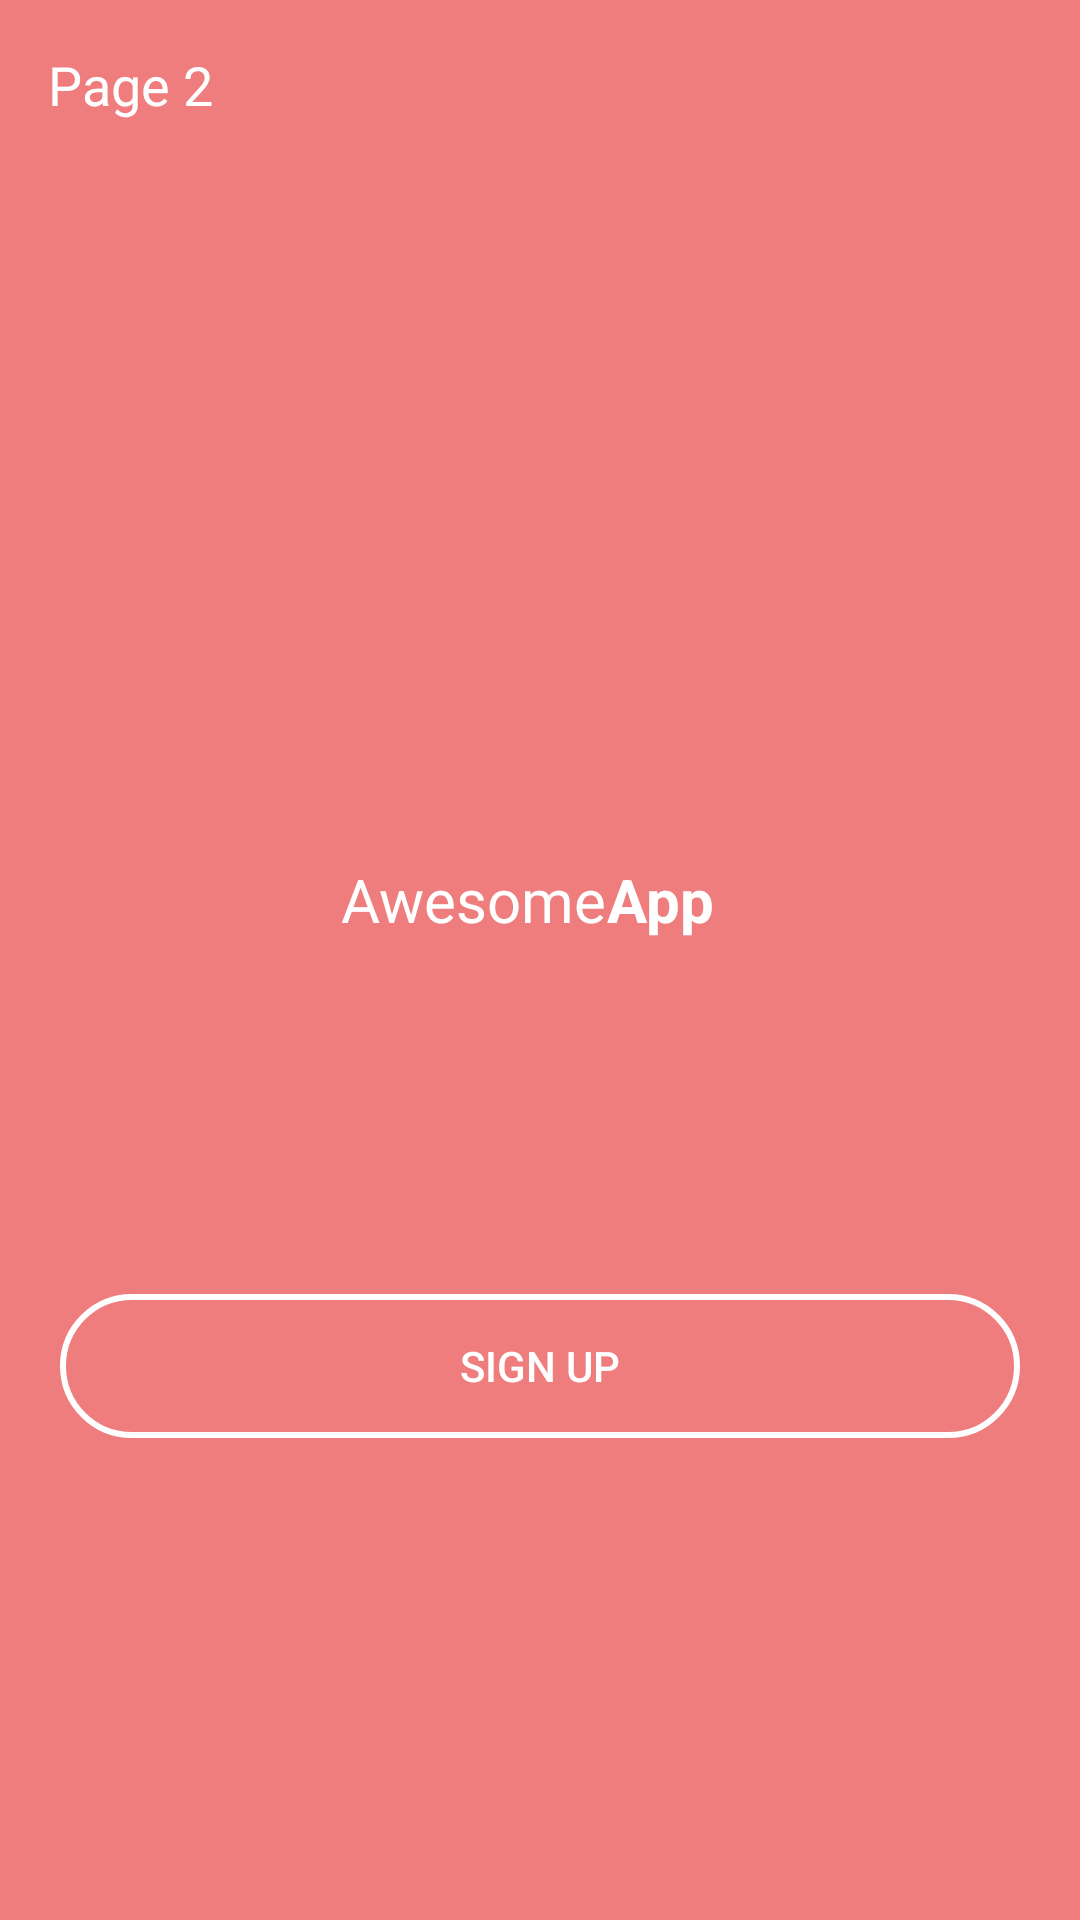

Write the Android layout XML for this screen, with the resource values it uses.
<!-- AndroidManifest.xml: application theme Theme.LoginFirebase -->
<!-- res/layout/fragment_screen_slide_page2.xml -->
<?xml version="1.0" encoding="utf-8"?>
<androidx.constraintlayout.widget.ConstraintLayout xmlns:android="http://schemas.android.com/apk/res/android"
    xmlns:app="http://schemas.android.com/apk/res-auto"
    xmlns:tools="http://schemas.android.com/tools"
    android:layout_width="match_parent"
    android:layout_height="match_parent"
    android:background="#CCEC5D5D"
    tools:context=".ActivityScreenSlide">

    <TextView
        android:id="@+id/textView2"
        style="?android:textAppearanceMedium"
        android:layout_width="match_parent"
        android:layout_height="wrap_content"
        android:lineSpacingMultiplier="1.2"
        android:padding="16dp"
        android:text="Page 2"
        android:textColor="@color/white"
        app:layout_constraintEnd_toEndOf="parent"
        app:layout_constraintStart_toStartOf="parent"
        app:layout_constraintTop_toTopOf="parent" />

    <ImageView
        android:id="@+id/imageView2"
        android:layout_width="wrap_content"
        android:layout_height="wrap_content"
        android:layout_marginStart="181dp"
        android:layout_marginLeft="181dp"
        android:layout_marginTop="137dp"
        android:layout_marginEnd="182dp"
        android:layout_marginRight="182dp"
        android:src="@drawable/ic_headset_48_white"
        app:layout_constraintEnd_toEndOf="parent"
        app:layout_constraintStart_toStartOf="parent"
        app:layout_constraintTop_toBottomOf="@+id/textView2" />

    <TextView
        android:id="@+id/textView"
        android:layout_width="wrap_content"
        android:layout_height="wrap_content"
        android:layout_marginStart="135dp"
        android:layout_marginLeft="135dp"
        android:layout_marginTop="45dp"
        android:text="Awesome"
        android:textColor="@color/white"
        android:textSize="20sp"
        app:layout_constraintEnd_toStartOf="@+id/textView3"
        app:layout_constraintStart_toStartOf="parent"
        app:layout_constraintTop_toBottomOf="@+id/imageView2" />

    <TextView
        android:id="@+id/textView3"
        android:layout_width="wrap_content"
        android:layout_height="wrap_content"
        android:layout_marginTop="45dp"
        android:layout_marginEnd="143dp"
        android:layout_marginRight="143dp"
        android:text="App"
        android:textColor="@color/white"
        android:textSize="20sp"
        android:textStyle="bold"
        app:layout_constraintEnd_toEndOf="parent"
        app:layout_constraintStart_toEndOf="@+id/textView"
        app:layout_constraintTop_toBottomOf="@+id/imageView2" />

    <Button
        android:id="@+id/button"
        android:layout_width="320dp"
        android:layout_height="wrap_content"
        android:layout_marginStart="159dp"
        android:layout_marginLeft="159dp"
        android:layout_marginTop="118dp"
        android:layout_marginEnd="159dp"
        android:layout_marginRight="159dp"
        android:text="SIGN UP"
        android:textColor="@color/white"
        android:background="@drawable/rounded_transparent_button"
        android:foreground="@drawable/ripple_circle"
        app:layout_constraintEnd_toEndOf="parent"
        app:layout_constraintStart_toStartOf="parent"
        app:layout_constraintTop_toBottomOf="@+id/textView"
        android:stateListAnimator="@null"

        />

    <Button
        android:id="@+id/button2"
        android:layout_width="320dp"
        android:layout_height="wrap_content"
        android:layout_marginStart="161dp"
        android:layout_marginLeft="161dp"
        android:layout_marginTop="12dp"
        android:layout_marginEnd="162dp"
        android:layout_marginRight="162dp"
        android:layout_marginBottom="170dp"
        android:background="@drawable/rounded_button"
        android:foreground="@drawable/ripple_transparent_circle"
        android:text="LOGIN"
        android:textColor="#EC5D5D"
        app:layout_constraintBottom_toBottomOf="parent"
        app:layout_constraintEnd_toEndOf="parent"
        app:layout_constraintStart_toStartOf="parent"
        app:layout_constraintTop_toBottomOf="@+id/button"
        app:layout_constraintVertical_bias="1.0"
        android:stateListAnimator="@null"
        />


</androidx.constraintlayout.widget.ConstraintLayout>
<!-- resources referenced by this layout -->
<resources>
  <color name="white">#FFFFFFFF</color>
  <!-- drawable ic_headset_48_white (drawable-v24) -->
  <vector xmlns:android="http://schemas.android.com/apk/res/android"
      android:width="48dp"
      android:height="48dp"
      android:viewportWidth="48"
      android:viewportHeight="48">
    <path
        android:fillColor="#FFFFFF"
        android:pathData="M24,2c-9.94,0 -18,8.06 -18,18v14c0,3.31 2.69,6 6,6h6v-16h-8v-4c0,-7.73 6.27,-14 14,-14s14,6.27 14,14v4h-8v16h6c3.31,0 6,-2.69 6,-6v-14c0,-9.94 -8.06,-18 -18,-18z"/>
  </vector>
  <!-- drawable ripple_circle (drawable) -->
  <?xml version="1.0" encoding="utf-8"?>
  <ripple xmlns:android="http://schemas.android.com/apk/res/android"
      android:color="@color/ripple_material_dark">
  
      <item android:id="@android:id/mask">
          <shape android:shape="rectangle">
              <solid android:color="@android:color/white" />
              <corners android:radius="50dp" />
          </shape>
      </item>
  
      <item android:drawable="@drawable/rounded_transparent_button" />
  </ripple>
  <!-- drawable ripple_transparent_circle (drawable) -->
  <?xml version="1.0" encoding="utf-8"?>
  <ripple xmlns:android="http://schemas.android.com/apk/res/android"
      android:color="?android:attr/colorControlHighlight">
      <item android:id="@android:id/mask">
          <shape android:shape="rectangle">
              <solid android:color="#CC000000" />
              <corners android:radius="50dp" />
          </shape>
      </item>
      <item android:drawable="@drawable/rounded_transparent_button" />
  </ripple>
  <!-- drawable rounded_transparent_button (drawable) -->
  <?xml version="1.0" encoding="utf-8"?>
  <shape xmlns:android="http://schemas.android.com/apk/res/android">
      <corners android:radius="50dp" />
      <solid
          android:color="#00FFFFFF"
          android:shadowRadius="0">
      </solid>
      <stroke android:width="2dp" android:color="#ffffff" />
  
  </shape>
  <style name="Theme.LoginFirebase" parent="Theme.MaterialComponents.DayNight.DarkActionBar">
          
          <item name="colorPrimary">@color/purple_500</item>
          <item name="colorPrimaryVariant">@color/purple_700</item>
          <item name="colorOnPrimary">@color/white</item>
          
          <item name="colorSecondary">@color/teal_200</item>
          <item name="colorSecondaryVariant">@color/teal_700</item>
          <item name="colorOnSecondary">@color/black</item>
          
          <item name="android:statusBarColor" tools:targetApi="l">?attr/colorPrimaryVariant</item>
          
      </style>
  <color name="purple_500">#FF6200EE</color>
  <color name="purple_700">#FF3700B3</color>
  <color name="teal_200">#FF03DAC5</color>
  <color name="teal_700">#FF018786</color>
  <color name="black">#FF000000</color>
</resources>
